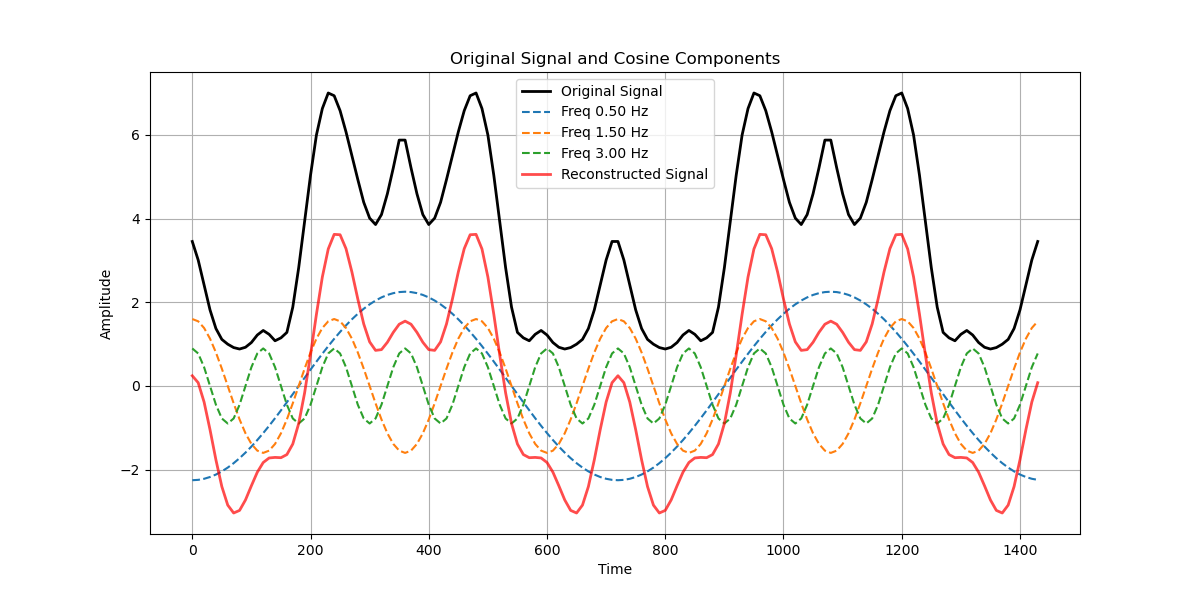

The table this chart was drawn from, first rows:
, Frequency, Amplitude, Phase
0, 0.5, 2.252, 180
1, 1.5, 1.599, 0
2, 3.0, 0.8967, 0
